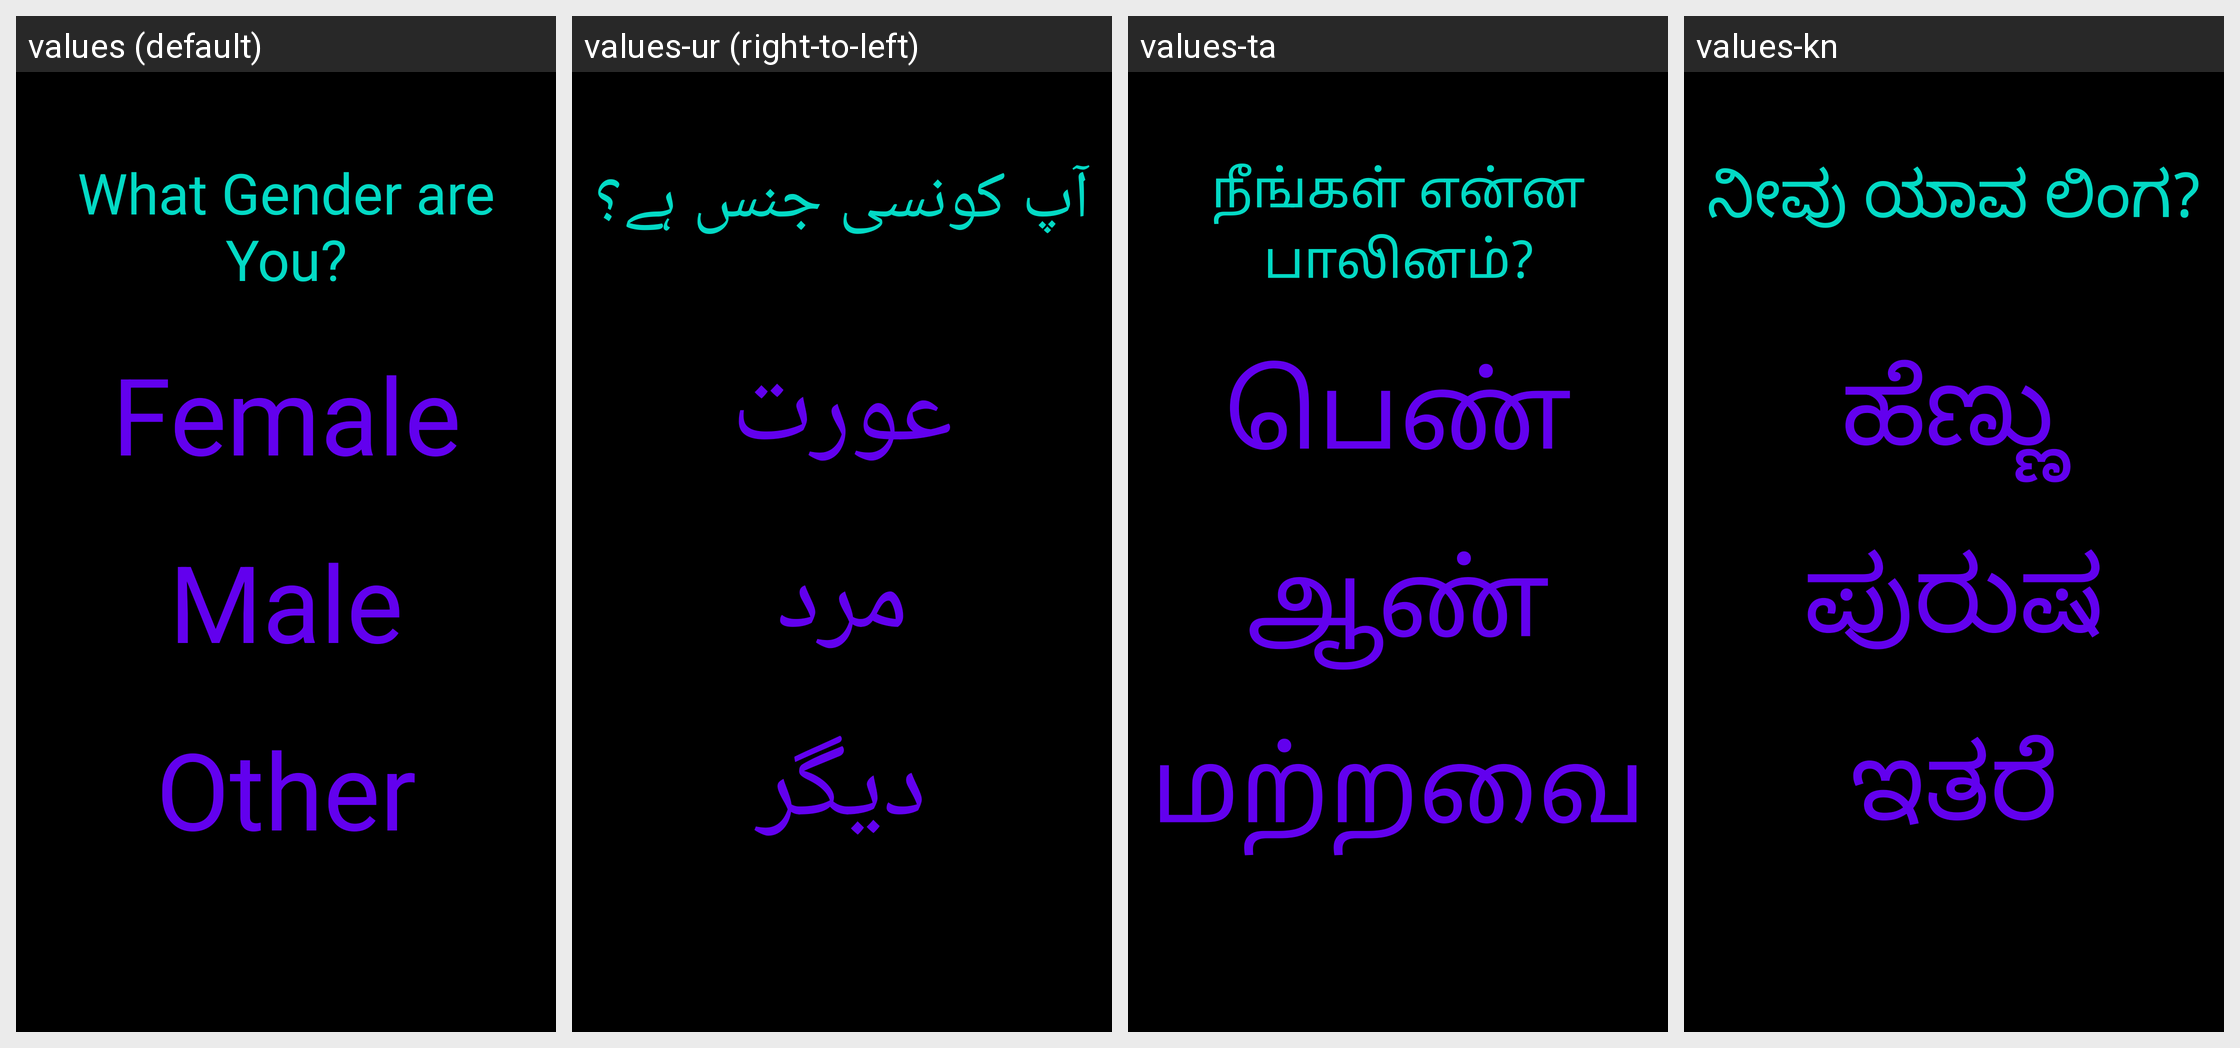

For this localized Android screen grid, give each drawn string resource with its value in every locale shown.
Android screen res/layout/activity_signup_gender.xml rendered under 4 locales, left to right: values (default), values-ur (right-to-left), values-ta, values-kn. Device: Nexus 5 (rendered at 1080×1920; each locale shown at half size, 540×960, under a caption strip naming it); theme Theme.Amore.
Other locales in the repository, not shown: values-af, values-ar, values-be, values-bg, values-bn, values-ca, values-cs, values-cy, values-da, values-de, values-el, values-en, values-eo, values-es, values-et, values-fa, values-fi, values-fr, values-ga, values-gl, values-gu, values-hi, values-hr, values-ht, values-hu, values-in, values-is, values-it, values-iw, values-ja, values-ka, values-ko, values-lt, values-lv, values-mk, values-mr, values-ms, values-mt, values-nl, values-no, values-pl, values-pt, values-ro, values-ru, values-sk, values-sl, values-sq, values-sv, values-sw, values-te, values-th, values-tr, values-uk, values-vi, values-zh.
Strings drawn on this screen, with the default value and each locale's value (text and hints the layout hard-codes, and strings that could not be matched under every locale, appear in the picture but are not listed):

signup_gender_question
  values: What Gender are You?
  values-ur: آپ کونسی جنس ہے؟
  values-ta: நீங்கள் என்ன பாலினம்?
  values-kn: ನೀವು ಯಾವ ಲಿಂಗ?

signup_gender_answer_one
  values: Female
  values-ur: عورت
  values-ta: பெண்
  values-kn: ಹೆಣ್ಣು

signup_gender_answer_two
  values: Male
  values-ur: مرد
  values-ta: ஆண்
  values-kn: ಪುರುಷ

signup_gender_answer_three
  values: Other
  values-ur: دیگر
  values-ta: மற்றவை
  values-kn: ಇತರೆ
